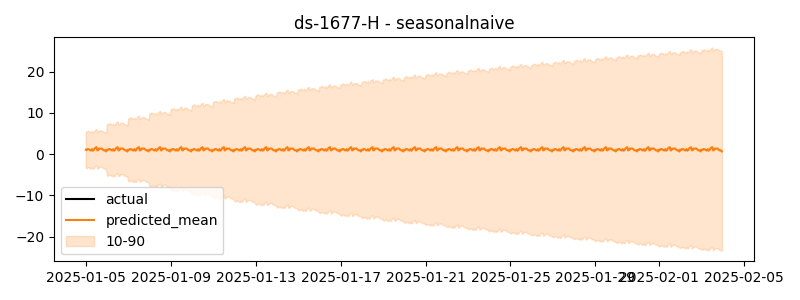

Source data for this figure (header and first rows):
timestamp, actual, predicted
2025-01-05 00:00:00, 1.488, 1.084
2025-01-05 01:00:00, 2.204, 0.9854
2025-01-05 02:00:00, 1.246, 1.251
2025-01-05 03:00:00, 2.113, 1.23
2025-01-05 04:00:00, 1.909, 1.139
2025-01-05 05:00:00, 1.91, 0.9285
2025-01-05 06:00:00, 2.323, 0.9005
2025-01-05 07:00:00, 1.959, 1.227
2025-01-05 08:00:00, 1.801, 0.8388
2025-01-05 09:00:00, 2.19, 1.007
2025-01-05 10:00:00, 1.877, 1.411
2025-01-05 11:00:00, 1.741, 1.575
2025-01-05 12:00:00, 1.228, 1.709
2025-01-05 13:00:00, 1.733, 0.9085
2025-01-05 14:00:00, 1.951, 0.9847
2025-01-05 15:00:00, 1.769, 1.377
2025-01-05 16:00:00, 2.398, 1.314
2025-01-05 17:00:00, 1.883, 1.375
2025-01-05 18:00:00, 0.5741, 1.384
2025-01-05 19:00:00, 0.651, 1.167
2025-01-05 20:00:00, 1.545, 0.9531
2025-01-05 21:00:00, 1.834, 0.9173
2025-01-05 22:00:00, 1.768, 0.9536
2025-01-05 23:00:00, 1.677, 0.6566
2025-01-06 00:00:00, 1.859, 1.084
2025-01-06 01:00:00, 1.452, 0.9854
2025-01-06 02:00:00, 1.786, 1.251
2025-01-06 03:00:00, 1.147, 1.23
2025-01-06 04:00:00, 1.685, 1.139
2025-01-06 05:00:00, 1.45, 0.9285
2025-01-06 06:00:00, 1.701, 0.9005
2025-01-06 07:00:00, 1.782, 1.227
2025-01-06 08:00:00, 1.371, 0.8388
2025-01-06 09:00:00, 1.416, 1.007
2025-01-06 10:00:00, 1.039, 1.411
2025-01-06 11:00:00, 2.112, 1.575
2025-01-06 12:00:00, 1.763, 1.709
2025-01-06 13:00:00, 2.021, 0.9085
2025-01-06 14:00:00, 1.396, 0.9847
2025-01-06 15:00:00, 1.094, 1.377
2025-01-06 16:00:00, 1.268, 1.314
2025-01-06 17:00:00, 1.742, 1.375
2025-01-06 18:00:00, 1.844, 1.384
2025-01-06 19:00:00, 1.531, 1.167
2025-01-06 20:00:00, 1.783, 0.9531
2025-01-06 21:00:00, 1.875, 0.9173
2025-01-06 22:00:00, 1.731, 0.9536
2025-01-06 23:00:00, 2.216, 0.6566
2025-01-07 00:00:00, 1.876, 1.084
2025-01-07 01:00:00, 1.351, 0.9854
2025-01-07 02:00:00, 1.551, 1.251
2025-01-07 03:00:00, 1.774, 1.23
2025-01-07 04:00:00, 2.256, 1.139
2025-01-07 05:00:00, 1.616, 0.9285
2025-01-07 06:00:00, 1.599, 0.9005
2025-01-07 07:00:00, 1.882, 1.227
2025-01-07 08:00:00, 1.882, 0.8388
2025-01-07 09:00:00, 1.487, 1.007
2025-01-07 10:00:00, 1.795, 1.411
2025-01-07 11:00:00, 1.384, 1.575
... 660 more rows
